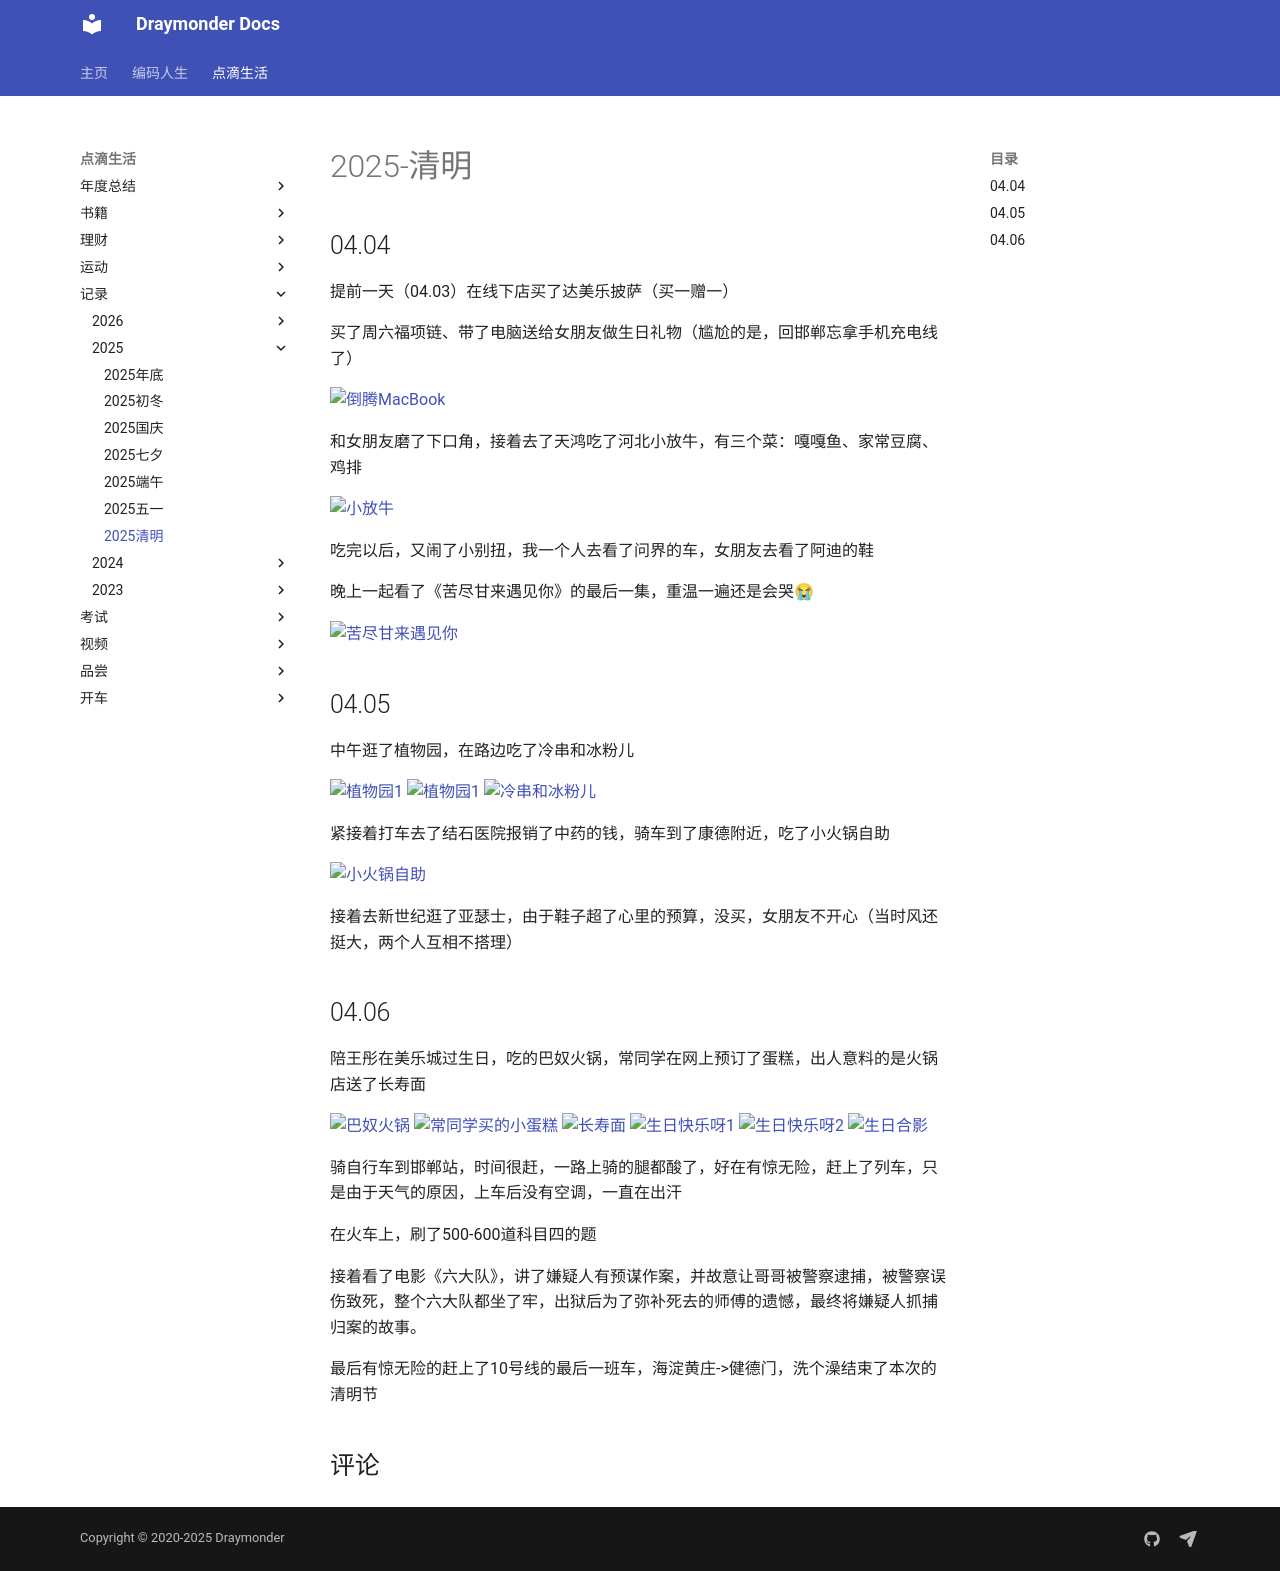

repository: Draymonders/draymonders.github.io · page: enjoy/record/2025/2025-0404/index.html · generator: mkdocs

# 2025-清明

## 04.04

提前一天（04.03）在线下店买了达美乐披萨（买一赠一）

买了周六福项链、带了电脑送给女朋友做生日礼物（尴尬的是，回邯郸忘拿手机充电线了）

![倒腾MacBook](day1-1.png)

和女朋友磨了下口角，接着去了天鸿吃了河北小放牛，有三个菜：嘎嘎鱼、家常豆腐、鸡排

![小放牛](day1-2.jpg)

吃完以后，又闹了小别扭，我一个人去看了问界的车，女朋友去看了阿迪的鞋

晚上一起看了《苦尽甘来遇见你》的最后一集，重温一遍还是会哭😭

![苦尽甘来遇见你](day1-3.jpg)


## 04.05

中午逛了植物园，在路边吃了冷串和冰粉儿

![植物园1](day2-1.jpg)
![植物园1](day2-2.jpg)
![冷串和冰粉儿](day2-3.png)

紧接着打车去了结石医院报销了中药的钱，骑车到了康德附近，吃了小火锅自助

![小火锅自助](day2-4.png)

接着去新世纪逛了亚瑟士，由于鞋子超了心里的预算，没买，女朋友不开心（当时风还挺大，两个人互相不搭理）

## 04.06

陪王彤在美乐城过生日，吃的巴奴火锅，常同学在网上预订了蛋糕，出人意料的是火锅店送了长寿面

![巴奴火锅](day3-1.png)
![常同学买的小蛋糕](day3-2.png)
![长寿面](day3-3.png)
![生日快乐呀1](day3-4.png)
![生日快乐呀2](day3-5.png)
![生日合影](day3-6.png)

骑自行车到邯郸站，时间很赶，一路上骑的腿都酸了，好在有惊无险，赶上了列车，只是由于天气的原因，上车后没有空调，一直在出汗

在火车上，刷了500-600道科目四的题

接着看了电影《六大队》，讲了嫌疑人有预谋作案，并故意让哥哥被警察逮捕，被警察误伤致死，整个六大队都坐了牢，出狱后为了弥补死去的师傅的遗憾，最终将嫌疑人抓捕归案的故事。

最后有惊无险的赶上了10号线的最后一班车，海淀黄庄->健德门，洗个澡结束了本次的清明节
